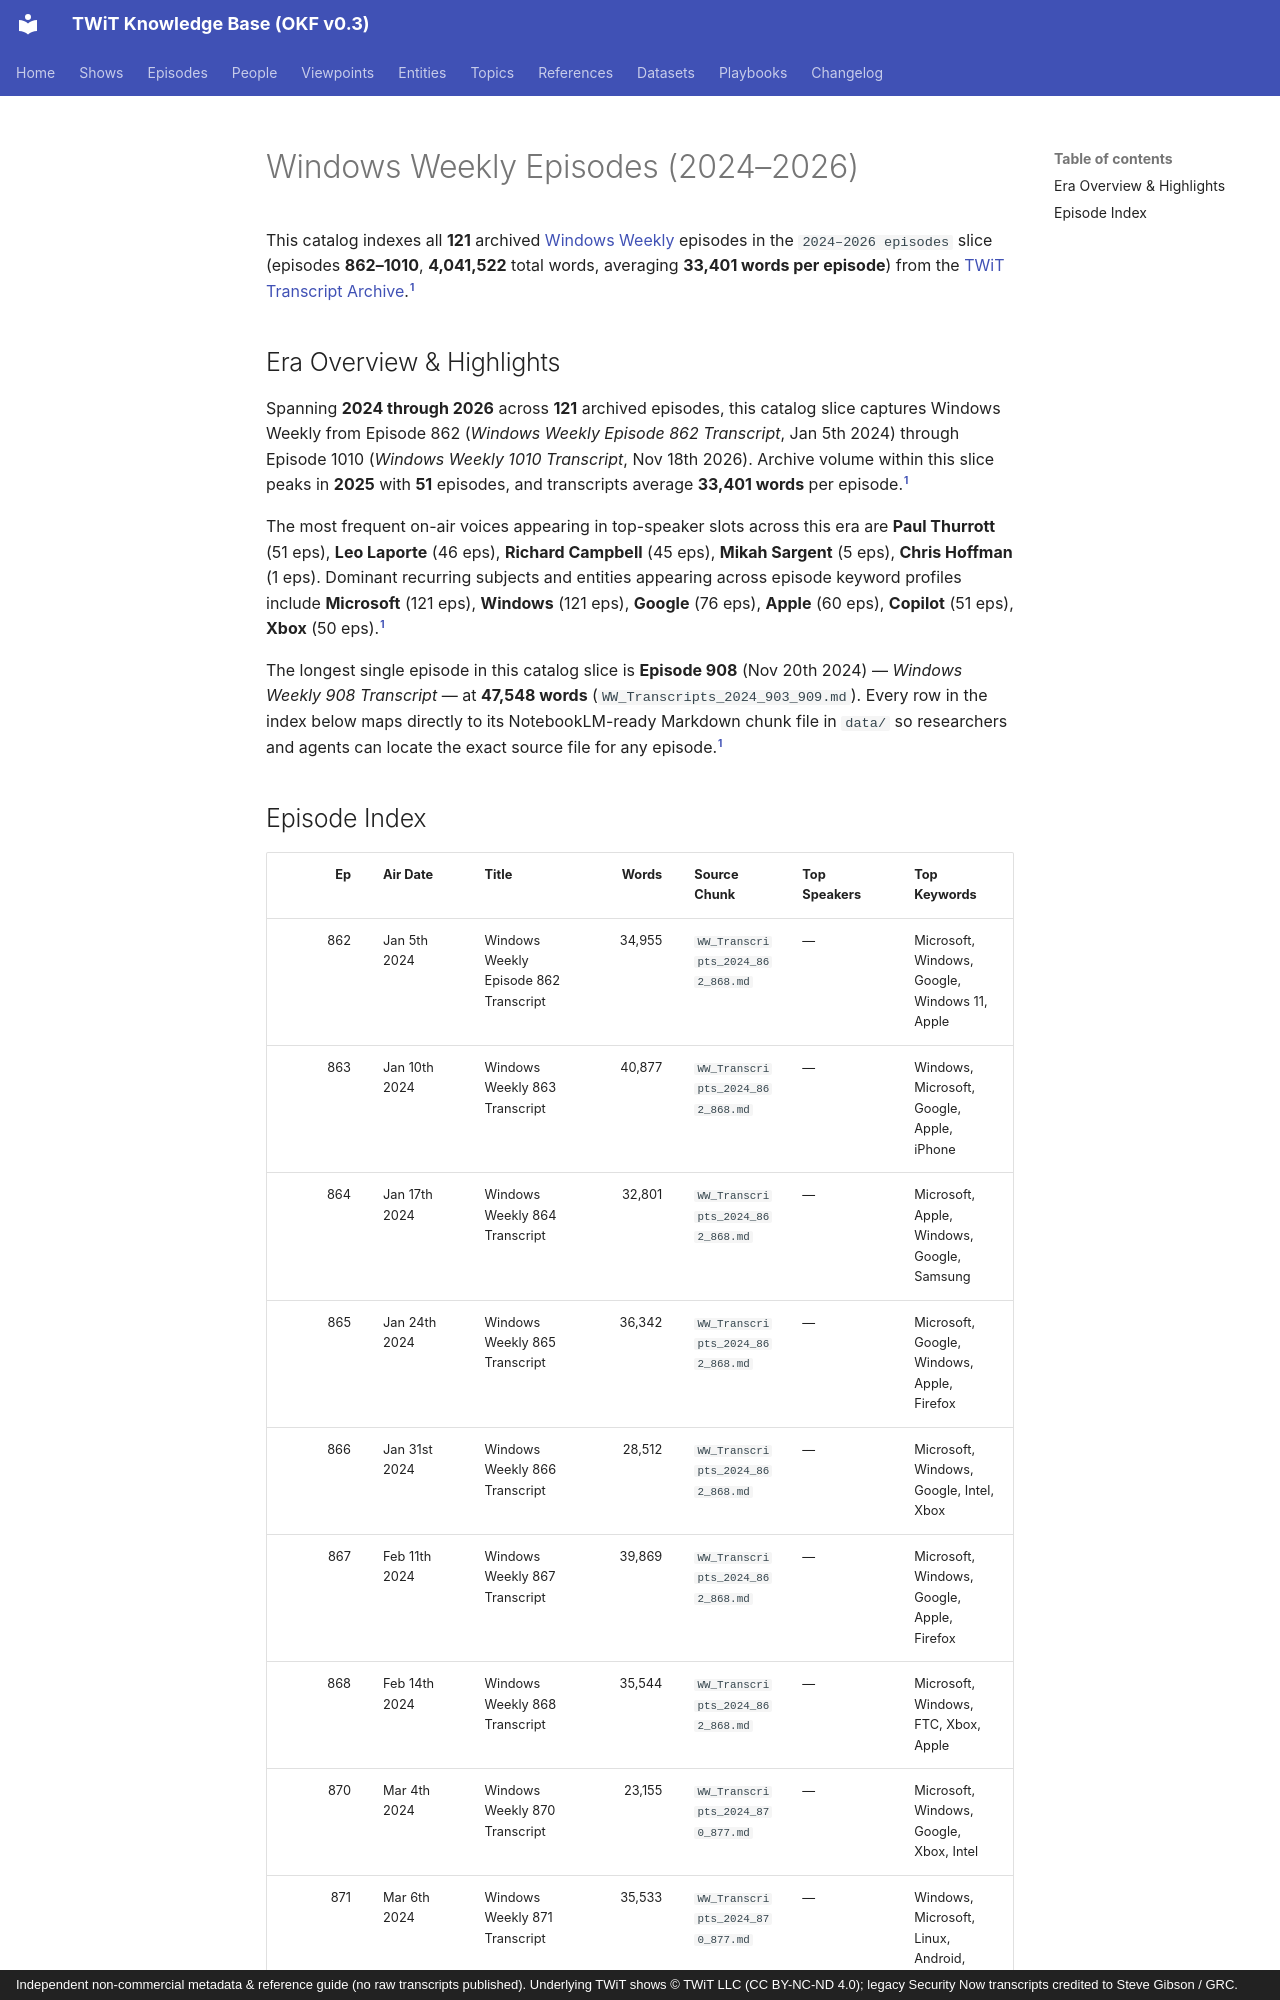

repository: jscott5811/twit-okf-site · page: episodes/ww-2024-2026/index.html · generator: mkdocs · copyright: Independent non-commercial metadata & reference guide (no raw transcripts published). Underlying TWiT shows © TWiT LLC (CC BY-NC-ND 4.0); legacy Security Now transcripts credited to Steve Gibson / GRC.

---
type: episode-catalog
title: "Windows Weekly Episodes (2024–2026)"
description: "Complete episode-level index of 121 Windows Weekly (WW) episodes (2024–2026 episodes, ep 862–1010, 4,041,522 words)."
tags: [twit, episodes, ww]
generated:
  by: "antigravity/gemini-4-neon-medium"
  at: "2026-11-23T22:50:24Z"
sources:
  - id: "ww-md"
    resource: "local archive data/WW_Transcripts_*.md"
    title: "Windows Weekly processed Markdown transcript chunks"
---

This catalog indexes all **121** archived [Windows Weekly](../shows/ww.md) episodes in the `2024–2026 episodes` slice (episodes **862–1010**, **4,041,522** total words, averaging **33,401 words per episode**) from the [TWiT Transcript Archive](../datasets/twit-transcript-archive.md).[^ww-md]

## Era Overview & Highlights

Spanning **2024 through 2026** across **121** archived episodes, this catalog slice captures Windows Weekly from Episode 862 (*Windows Weekly Episode 862 Transcript*, Jan 5th 2024) through Episode 1010 (*Windows Weekly 1010 Transcript*, Nov 18th 2026). Archive volume within this slice peaks in **2025** with **51** episodes, and transcripts average **33,401 words** per episode.[^ww-md]

The most frequent on-air voices appearing in top-speaker slots across this era are **Paul Thurrott** (51 eps), **Leo Laporte** (46 eps), **Richard Campbell** (45 eps), **Mikah Sargent** (5 eps), **Chris Hoffman** (1 eps). Dominant recurring subjects and entities appearing across episode keyword profiles include **Microsoft** (121 eps), **Windows** (121 eps), **Google** (76 eps), **Apple** (60 eps), **Copilot** (51 eps), **Xbox** (50 eps).[^ww-md]

The longest single episode in this catalog slice is **Episode 908** (Nov 20th 2024) — *Windows Weekly 908 Transcript* — at **47,548 words** (`WW_Transcripts_2024_903_909.md`). Every row in the index below maps directly to its NotebookLM-ready Markdown chunk file in `data/` so researchers and agents can locate the exact source file for any episode.[^ww-md]
